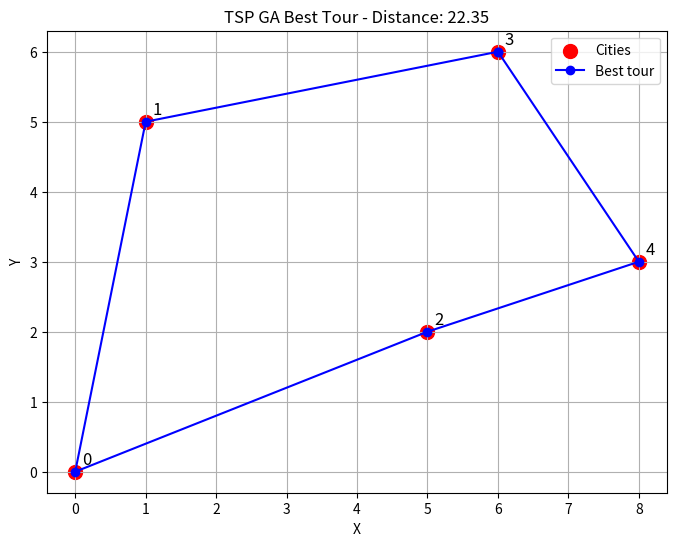

Source code (Python):
import numpy as np
import random
import matplotlib.pyplot as plt

# Example: 5 cities with (x, y) coordinates
cities = np.array([
    [0, 0],
    [1, 5],
    [5, 2],
    [6, 6],
    [8, 3]
])
num_cities = len(cities)

# GA parameters
population_size = 10
generations = 50
mutation_rate = 0.2


# Calculate total distance of a tour
def tour_distance(tour):
    distance = 0
    for i in range(num_cities):
        city_a = cities[tour[i % num_cities]]
        city_b = cities[tour[(i + 1) % num_cities]]
        distance += np.linalg.norm(city_a - city_b)
    return distance


# Create initial population (random permutations)
def create_population():
    population = []
    for _ in range(population_size):
        tour = np.arange(num_cities)
        np.random.shuffle(tour)
        population.append(tour)
    return population


# Selection (tournament selection)
def select(population):
    tournament_size = 3
    selected = []
    for _ in range(population_size):
        participants = random.sample(population, tournament_size)
        best = min(participants, key=tour_distance)
        selected.append(best)
    return selected


# Ordered Crossover (OX)
def crossover(parent1, parent2):
    start, end = sorted(random.sample(range(num_cities), 2))
    child = [-1] * num_cities
    child[start:end + 1] = parent1[start:end + 1]

    ptr = 0
    for city in parent2:
        if city not in child:
            while child[ptr] != -1:
                ptr += 1
            child[ptr] = city
    return np.array(child)


# Swap mutation
def mutate(tour):
    if random.random() < mutation_rate:
        i, j = random.sample(range(num_cities), 2)
        tour[i], tour[j] = tour[j], tour[i]
    return tour


# GA main loop
population = create_population()

for gen in range(generations):
    population = select(population)

    # Crossover
    next_generation = []
    for i in range(0, population_size, 2):
        parent1, parent2 = population[i], population[i + 1]
        child1 = crossover(parent1, parent2)
        child2 = crossover(parent2, parent1)
        next_generation.extend([child1, child2])

    # Mutation
    population = [mutate(tour) for tour in next_generation]

# Best solution
best_tour = min(population, key=tour_distance)
best_distance = tour_distance(best_tour)
print("Best tour:", best_tour)
print("Best distance:", best_distance)

# --- Plot cities and best tour ---
plt.figure(figsize=(8, 6))
plt.scatter(cities[:, 0], cities[:, 1], color='red', s=100, label='Cities')

# Draw the tour
tour_cities = cities[np.append(best_tour, best_tour[0])]  # include return to start
plt.plot(tour_cities[:, 0], tour_cities[:, 1], '-o', color='blue', label='Best tour')

for i, (x, y) in enumerate(cities):
    plt.text(x + 0.1, y + 0.1, f'{i}', fontsize=12)

plt.title(f'TSP GA Best Tour - Distance: {best_distance:.2f}')
plt.xlabel('X')
plt.ylabel('Y')
plt.legend()
plt.grid(True)
plt.show()
